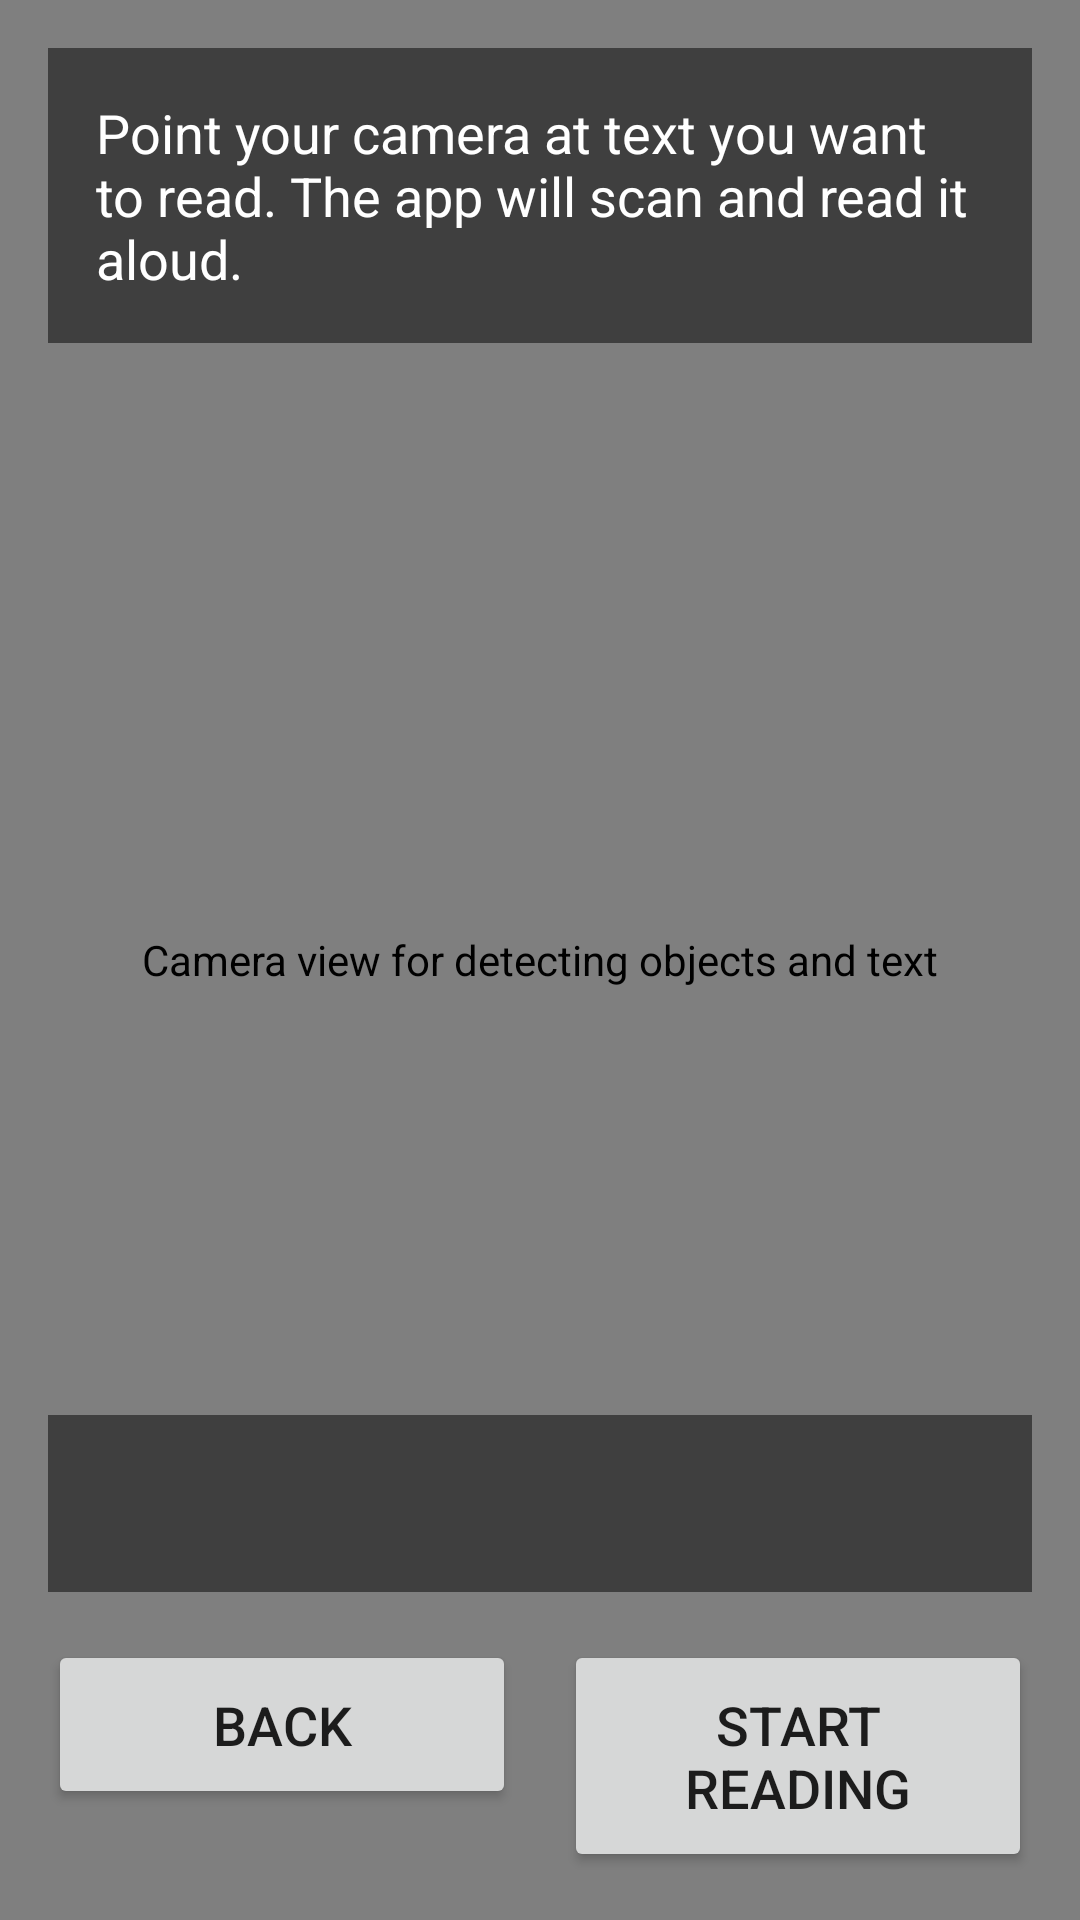

Produce the Android XML layout that renders to this screen, including the resource entries it uses.
<!-- AndroidManifest.xml: application theme Theme.Wayfinder -->
<!-- res/layout/activity_text_recognition.xml -->
<?xml version="1.0" encoding="utf-8"?>
<androidx.constraintlayout.widget.ConstraintLayout xmlns:android="http://schemas.android.com/apk/res/android"
    xmlns:app="http://schemas.android.com/apk/res-auto"
    xmlns:tools="http://schemas.android.com/tools"
    android:layout_width="match_parent"
    android:layout_height="match_parent"
    tools:context=".TextRecognitionActivity">

    <androidx.camera.view.PreviewView
        android:id="@+id/previewView"
        android:layout_width="match_parent"
        android:layout_height="match_parent"
        android:contentDescription="@string/camera_preview_description"
        android:importantForAccessibility="no" />

    <TextView
        android:id="@+id/textRecognitionInstructions"
        android:layout_width="0dp"
        android:layout_height="wrap_content"
        android:layout_margin="16dp"
        android:background="#80000000"
        android:padding="16dp"
        android:text="@string/text_recognition_instructions"
        android:textColor="@android:color/white"
        android:textSize="18sp"
        android:focusable="true"
        android:importantForAccessibility="yes"
        app:layout_constraintEnd_toEndOf="parent"
        app:layout_constraintStart_toStartOf="parent"
        app:layout_constraintTop_toTopOf="parent" />

    <TextView
        android:id="@+id/recognizedTextView"
        android:layout_width="0dp"
        android:layout_height="wrap_content"
        android:layout_margin="16dp"
        android:background="#80000000"
        android:padding="16dp"
        android:textColor="@android:color/white"
        android:textSize="20sp"
        android:maxLines="5"
        android:scrollbars="vertical"
        android:focusable="true"
        android:importantForAccessibility="yes"
        app:layout_constraintBottom_toTopOf="@+id/controlButtonsLayout"
        app:layout_constraintEnd_toEndOf="parent"
        app:layout_constraintStart_toStartOf="parent" />

    <LinearLayout
        android:id="@+id/controlButtonsLayout"
        android:layout_width="match_parent"
        android:layout_height="wrap_content"
        android:layout_margin="16dp"
        android:orientation="horizontal"
        app:layout_constraintBottom_toBottomOf="parent"
        app:layout_constraintEnd_toEndOf="parent"
        app:layout_constraintStart_toStartOf="parent">

        <Button
            android:id="@+id/backButton"
            android:layout_width="0dp"
            android:layout_height="wrap_content"
            android:layout_marginEnd="8dp"
            android:layout_weight="1"
            android:padding="16dp"
            android:text="Back"
            android:textSize="18sp"
            android:contentDescription="@string/back_button_description" />

        <Button
            android:id="@+id/toggleRecognitionButton"
            android:layout_width="0dp"
            android:layout_height="wrap_content"
            android:layout_marginStart="8dp"
            android:layout_weight="1"
            android:padding="16dp"
            android:text="@string/start_text_recognition_button"
            android:textSize="18sp" />

    </LinearLayout>

</androidx.constraintlayout.widget.ConstraintLayout>
<!-- resources referenced by this layout -->
<resources>
  <string name="back_button_description">Return to previous screen</string>
  <string name="camera_preview_description">Camera view for detecting objects and text</string>
  <string name="start_text_recognition_button">Start Reading</string>
  <string name="text_recognition_instructions">Point your camera at text you want to read. The app will scan and read it aloud.</string>
  <style name="Theme.Wayfinder" parent="Theme.MaterialComponents.DayNight.DarkActionBar">
          
          <item name="colorPrimary">@color/primary</item>
          <item name="colorPrimaryVariant">@color/primary_dark</item>
          <item name="colorOnPrimary">@color/icons</item>
          
          <item name="colorSecondary">@color/accent</item>
          <item name="colorSecondaryVariant">@color/accent</item>
          <item name="colorOnSecondary">@color/high_contrast_button_text</item>
          
          <item name="android:statusBarColor">?attr/colorPrimaryVariant</item>
          
          
          <item name="textAppearanceHeadline1">@style/TextAppearance.Wayfinder.Headline1</item>
          <item name="textAppearanceHeadline2">@style/TextAppearance.Wayfinder.Headline2</item>
          <item name="textAppearanceBody1">@style/TextAppearance.Wayfinder.Body1</item>
          <item name="textAppearanceBody2">@style/TextAppearance.Wayfinder.Body2</item>
          <item name="textAppearanceButton">@style/TextAppearance.Wayfinder.Button</item>
      </style>
  <color name="primary">#2196F3</color>
  <color name="primary_dark">#1976D2</color>
  <color name="icons">#FFFFFF</color>
  <color name="accent">#FFC107</color>
  <color name="high_contrast_button_text">#000000</color>
  <style name="TextAppearance.Wayfinder.Headline1" parent="TextAppearance.MaterialComponents.Headline1">
          <item name="android:textSize">28sp</item>
          <item name="android:textStyle">bold</item>
      </style>
  <style name="TextAppearance.Wayfinder.Headline2" parent="TextAppearance.MaterialComponents.Headline2">
          <item name="android:textSize">24sp</item>
          <item name="android:textStyle">bold</item>
      </style>
  <style name="TextAppearance.Wayfinder.Body1" parent="TextAppearance.MaterialComponents.Body1">
          <item name="android:textSize">18sp</item>
      </style>
  <style name="TextAppearance.Wayfinder.Body2" parent="TextAppearance.MaterialComponents.Body2">
          <item name="android:textSize">16sp</item>
      </style>
  <style name="TextAppearance.Wayfinder.Button" parent="TextAppearance.MaterialComponents.Button">
          <item name="android:textSize">18sp</item>
          <item name="android:textStyle">bold</item>
      </style>
</resources>
